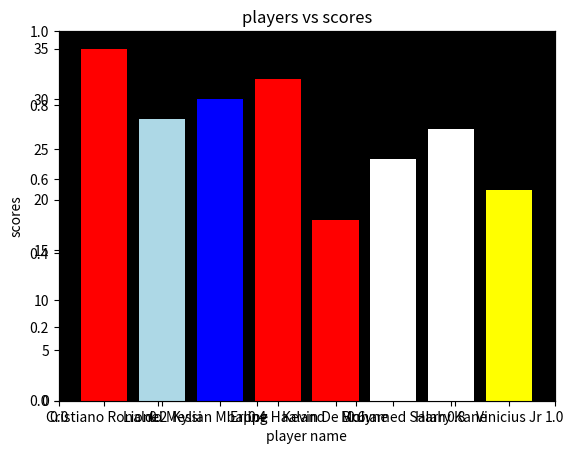

Write the Python code that produced this figure.
import matplotlib.pyplot as s

players = [
    "Cristiano Ronaldo",
    "Lionel Messi",
    "Kylian Mbappe",
    "Erling Haaland",
    "Kevin De Bruyne",
    "Mohamed Salah",
    "Harry Kane",
    "Vinicius Jr"
]

scores = [35, 28, 30, 32, 18, 24, 27, 21] 
s.xlabel('player name')
s.ylabel('scores')
ax=s.axes() 
ax.set_facecolor("black")
s.title('players vs scores') 
s.bar(players,scores,color=["red","lightblue","blue","red","red","white","white","yellow"])
s.show()
